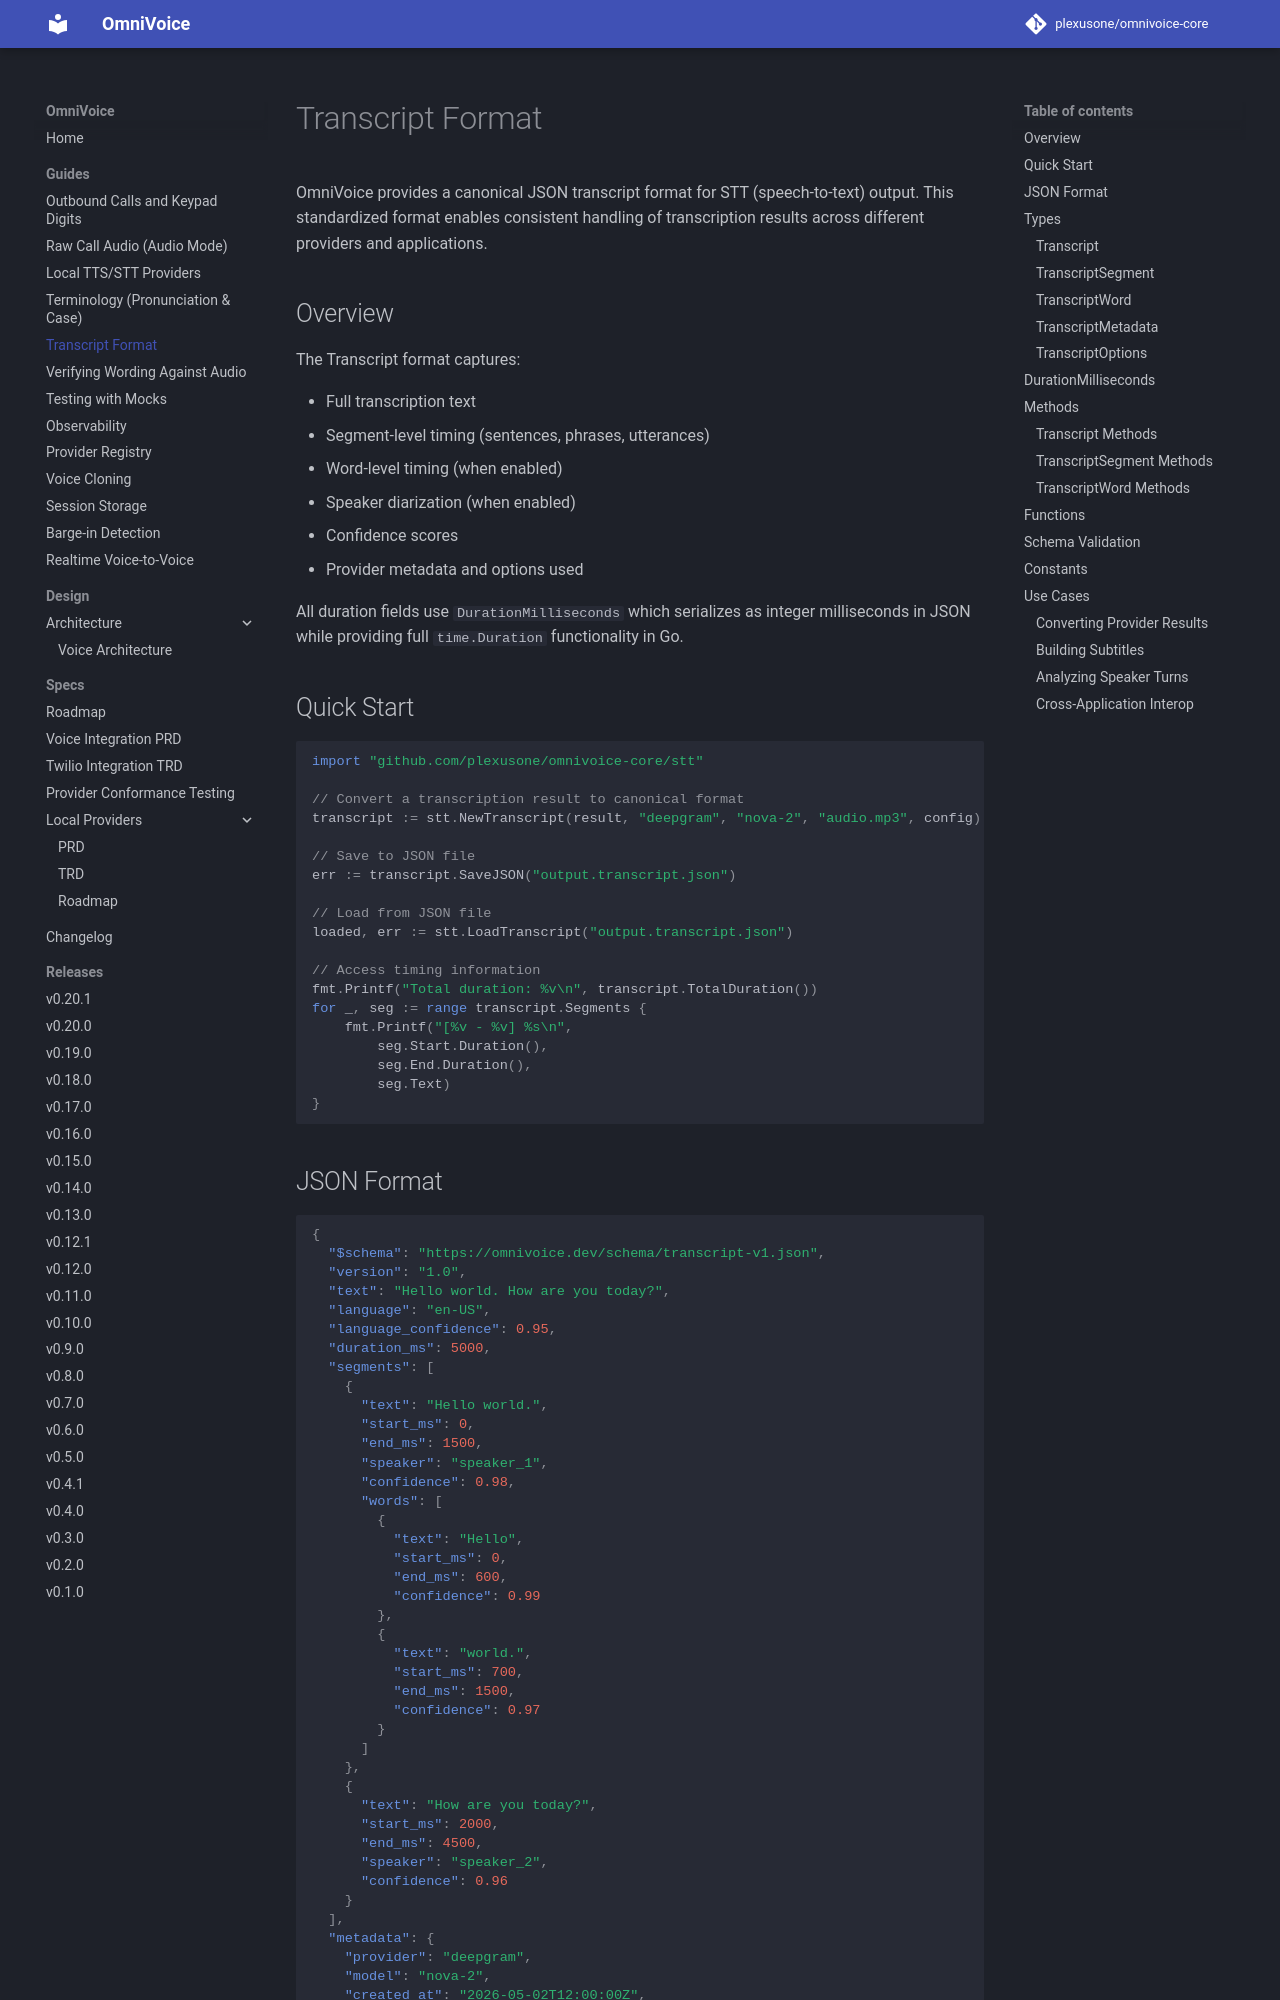

repository: plexusone/omnivoice-core · page: guides/transcript/index.html · generator: mkdocs

# Transcript Format

OmniVoice provides a canonical JSON transcript format for STT (speech-to-text) output. This standardized format enables consistent handling of transcription results across different providers and applications.

## Overview

The Transcript format captures:

- Full transcription text
- Segment-level timing (sentences, phrases, utterances)
- Word-level timing (when enabled)
- Speaker diarization (when enabled)
- Confidence scores
- Provider metadata and options used

All duration fields use `DurationMilliseconds` which serializes as integer milliseconds in JSON while providing full `time.Duration` functionality in Go.

## Quick Start

```go
import "github.com/plexusone/omnivoice-core/stt"

// Convert a transcription result to canonical format
transcript := stt.NewTranscript(result, "deepgram", "nova-2", "audio.mp3", config)

// Save to JSON file
err := transcript.SaveJSON("output.transcript.json")

// Load from JSON file
loaded, err := stt.LoadTranscript("output.transcript.json")

// Access timing information
fmt.Printf("Total duration: %v\n", transcript.TotalDuration())
for _, seg := range transcript.Segments {
    fmt.Printf("[%v - %v] %s\n",
        seg.Start.Duration(),
        seg.End.Duration(),
        seg.Text)
}
```
